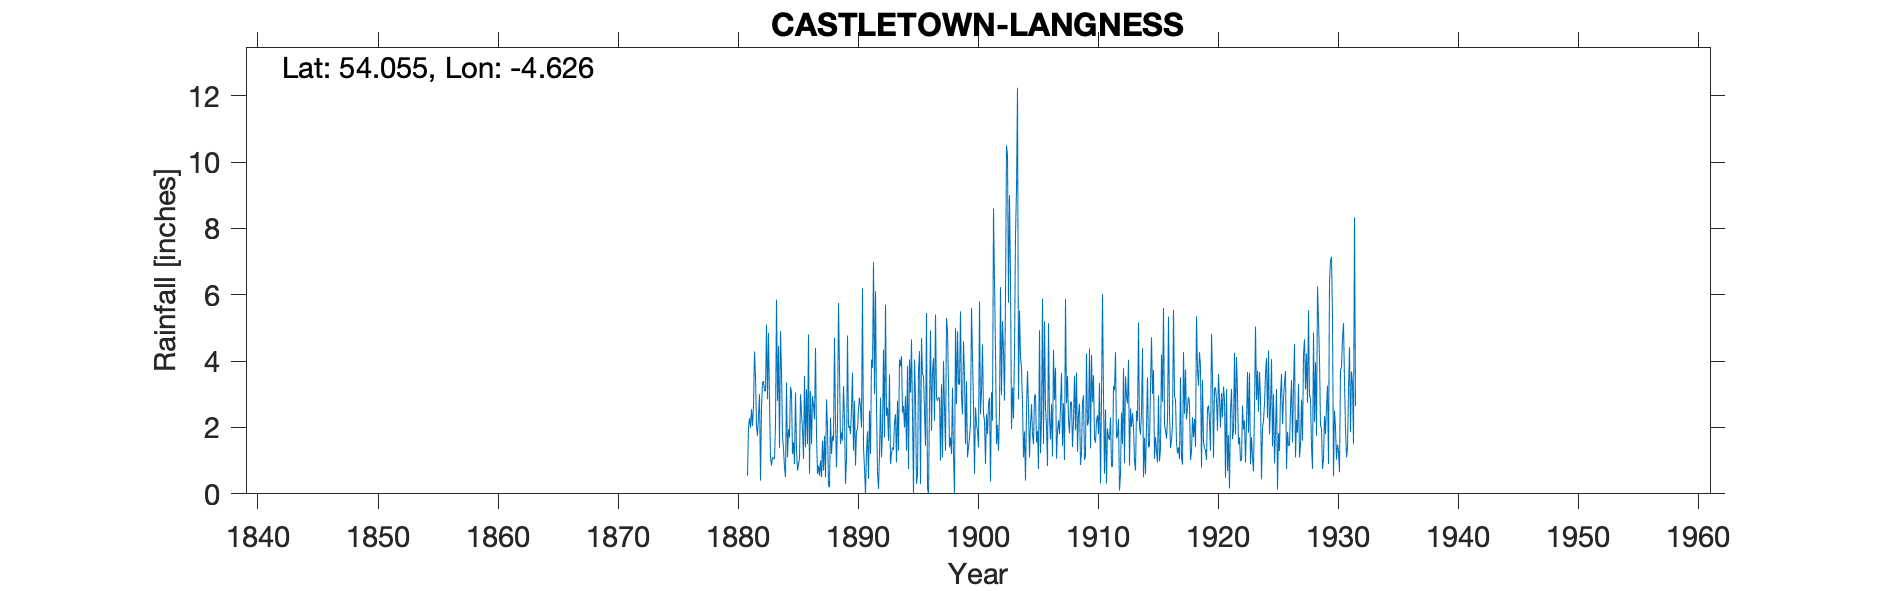

The file beside this chart, header and first rows:
CASTLETOWN LANGNESS, , , , , , , , , , , , , , , , , , , , , , , 
Grid ref, SC282653, Long, -4.626, Lat, 54.05, Elevation, 75, ft, , , , , , , , , , , , , , , 
Station no, 4413, , , , , , , , , , , , , , , , , , , , , , 
, 1880, 1881, 1882, 1883, 1884, 1885, 1886, 1887, 1888, 1889, 1890, 1891, 1892, 1893, 1894, 1895, 1896, 1897, 1898, 1899, 1900, 1901, 1902
January, , , 2.05, 4.85, 4.9, 1.2, 3.55, 1.8, 0.25, 1.5, 3.65, 0.75, 2.65, 1.6, 3.85, 2.4, 2.45, 2.9, 3.3, 5.5, 4.1, 2.2, 1.5
February, , , 1.75, 2.8, 3.7, 1.55, 1.4, 0.6, 0.2, 1.85, 1.3, 0, 0.65, 3.6, 4.15, 0, 1.45, 2.8, 1.4, 2.9, 2.7, 0.9, 2.08
March, , , 2.35, 1.1, 1.75, 0.9, 3.15, 0.85, 2.3, 1.6, 2.8, 1.25, 0.15, 0.9, 2.45, 4.05, 5.45, 2.9, 1.7, 2.4, 0.6, 2.4, 1.3
April, , 0.55, 3, 0.85, 1.34, 3.05, 1.5, 0.55, 1.2, 3.25, 0.85, 1.88, 1.2, 1.2, 2.65, 2.9, 0.18, 2.9, 1.2, 4.6, 2.6, 1.8, 2.45
May, , 2, 0.4, 1.1, 0.8, 1.35, 4.8, 1, 1.75, 2.3, 1.9, 0.45, 2.9, 1.4, 2, 0.3, 0, 1, 3.2, 3.6, 2.1, 2.7, 6.23
June, , 2.28, 2.6, 1.07, 0.5, 0.7, 0.6, 0.5, 1.6, 0.3, 1.95, 2.5, 1.1, 1.33, 2.95, 0.55, 2.7, 3.3, 1.16, 1.5, 1.9, 2.9, 2.98
July, , 1.99, 3.35, 1.05, 3.35, 0.9, 3.1, 1.6, 4.7, 1.05, 2.55, 1.2, 1.9, 2.15, 1.3, 3.7, 4.92, 1.1, 0, 3.4, 1.4, 0.37, 5.2
August, , 2.55, 3.4, 2.1, 1.1, 1.05, 1.5, 0.7, 2.15, 4.77, 2.9, 4.05, 4.35, 2.4, 3.85, 4.3, 1.9, 4, 5, 1.1, 5.8, 3.06, 4.35
September, , 2.05, 3.1, 5.85, 1.95, 3, 2.95, 1.75, 0.8, 2, 2.6, 3.8, 1.7, 0.95, 0.75, 0.3, 3.7, 2.6, 2.7, 1.4, 2.4, 2.2, 2.81
October, , 2.64, 3.1, 2.8, 1.7, 2.4, 2.65, 0.5, 2.1, 2.05, 2, 6.98, 5.7, 2.8, 4.05, 4.7, 4.1, 1.3, 4.9, 1.7, 3.1, 8.6, 5.89
November, , 4.29, 5.1, 4.45, 3.22, 1.95, 2.25, 2.85, 5.75, 1.8, 6.2, 3, 2.35, 1.3, 3.05, 3.6, 2.2, 5.3, 3.3, 2.1, 4.5, 6.4, 10.5
December, , 3.55, 2.85, 1.39, 3.05, 1.05, 4.4, 2, 3.7, 2.6, 1.4, 6.1, 2.6, 4.05, 4.65, 3.55, 5.4, 4.9, 3.3, 5.6, 2.4, 4.3, 10.22
Total, , , 33.05, 29.41, 27.36, 19.1, 31.85, 14.7, 26.5, 25.07, 30.1, 31.96, 27.25, 23.68, 35.7, 30.35, 34.45, 35, 31.16, 35.8, 33.6, 37.83, 55.51
IDR 1880-81 Totals removed as estmates a…, , , , , , , , , , , , , , , , , , , , , , , 
